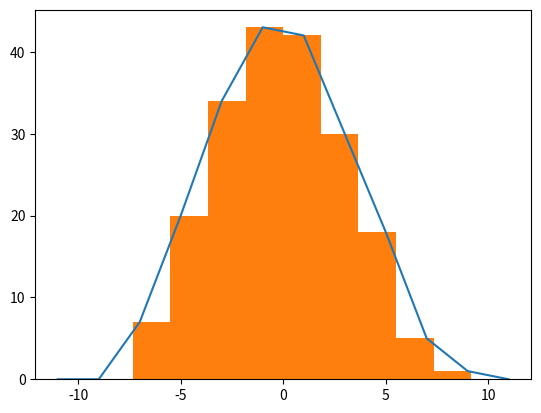

Source code (Python):
"""
    Simulate a Galton board!
"""
import random
import matplotlib.pyplot as plt

# Settings
num_rows = 11 # Set the number of rows
num_balls = 200 # Set the number of balls/agents on the board
use_matplotlib = 1 # If 1, outputs a matplotlib histogram. Otherwise, prints a horizontal bar chart.

def simulate():
    # Create list
    positions = []
    for n in range(num_balls):
        positions.append(0)
    # For num rows, run simulations
    for i in range(num_rows):
        for n in range(num_balls):
            positions[n] += random.choice([-1,1])
    return positions

def output(positions):
    # Identify which positions are possible
    possible_pos = []
    for i in range(-1 * num_rows, num_rows + 1):
        if (num_rows % 2 == 0) and (i % 2 == 0):
            possible_pos.append(i)
        elif (num_rows % 2 != 0) and (i % 2 != 0):
            possible_pos.append(i)
    # Create frequency dict
    freqs = {}
    for n in possible_pos:
        freqs[n] = 0
    # Record frequencies
    for n in positions:
        freqs[n] += 1
    # Output frequencies
    if use_matplotlib == 1:
        # Convert dict to list
        sum_pos = []
        for n in possible_pos:
            sum_pos.append(freqs[n])
        plt.plot(possible_pos,sum_pos)
        plt.hist(possible_pos, len(possible_pos), weights=sum_pos)
        plt.show()
    else:
        print("Frequencies")
        for i in possible_pos:
            print(f"{i}:",end="")
            for n in range(freqs[i]):
                print("*",end="")
            print()

def main():
    output(simulate())

if __name__ == "__main__":
    main()
